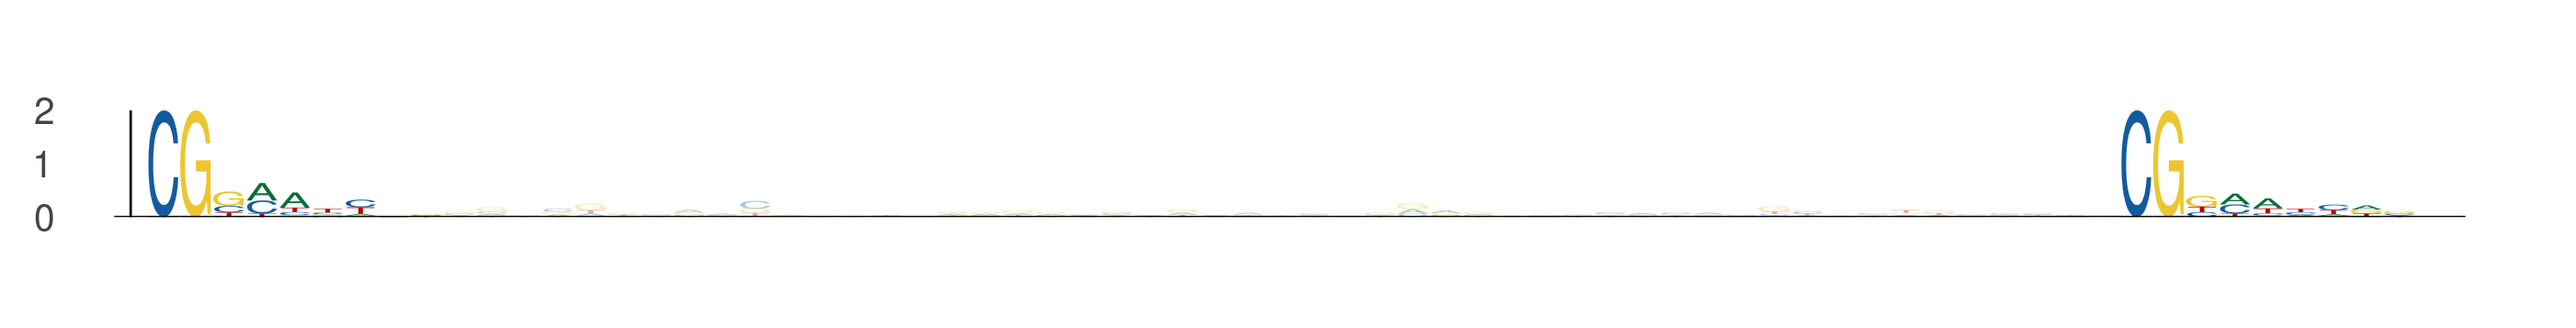

The data file committed next to this chart (first rows):
seq_index, start_position, end_position, is_reversed_complement
2998, 68, 77, 0
2998, 128, 137, 0
1281, 94, 103, 0
1281, 154, 163, 0
3446, 29, 38, 0
3446, 89, 98, 0
3446, 6, 15, 0
3446, 66, 75, 0
5304, 97, 106, 0
5304, 157, 166, 0
2608, 0, 9, 0
2608, 60, 69, 0
663, 1, 10, 0
663, 61, 70, 0
130, 95, 104, 0
130, 155, 164, 0
5601, 59, 68, 0
5601, 119, 128, 0
5378, 56, 65, 0
5378, 116, 125, 0
2419, 65, 74, 0
2419, 125, 134, 0
4411, 77, 86, 0
4411, 137, 146, 0
5227, 74, 83, 0
5227, 134, 143, 0
3244, 64, 73, 0
3244, 124, 133, 0
164, 51, 60, 0
164, 111, 120, 0
4230, 14, 23, 0
4230, 74, 83, 0
3784, 51, 60, 0
3784, 111, 120, 0
218, 15, 24, 0
218, 75, 84, 0
2206, 45, 54, 0
2206, 105, 114, 0
6055, 57, 66, 0
6055, 117, 126, 0
5284, 62, 71, 0
5284, 122, 131, 0
264, 33, 42, 0
264, 93, 102, 0
2610, 59, 68, 0
2610, 119, 128, 0
3129, 17, 26, 0
3129, 77, 86, 0
956, 40, 49, 0
956, 100, 109, 0
4515, 7, 16, 0
4515, 67, 76, 0
1438, 73, 82, 0
1438, 133, 142, 0
4216, 69, 78, 0
4216, 129, 138, 0
5423, 95, 104, 0
5423, 155, 164, 0
1733, 60, 69, 0
1733, 120, 129, 0
... 18 more rows
